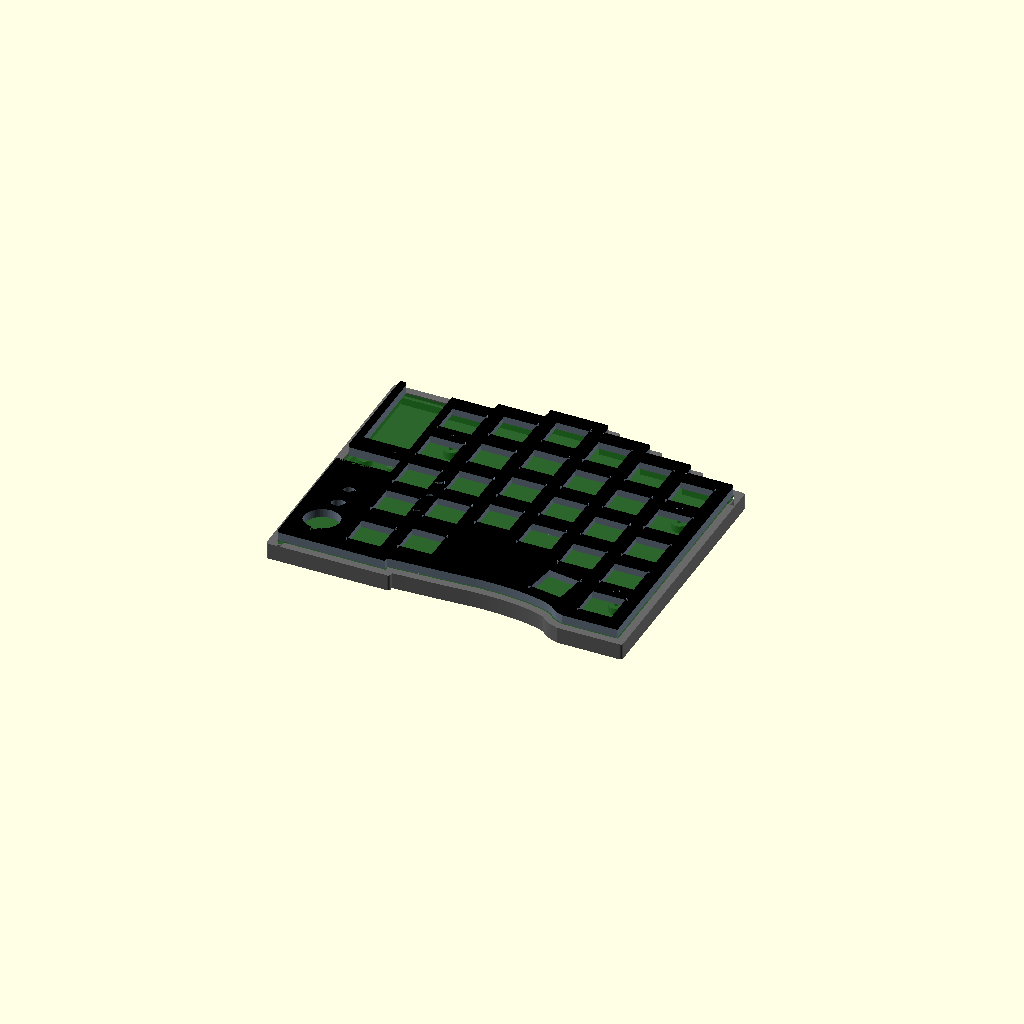
Cell 1 — every parameter at its default value.
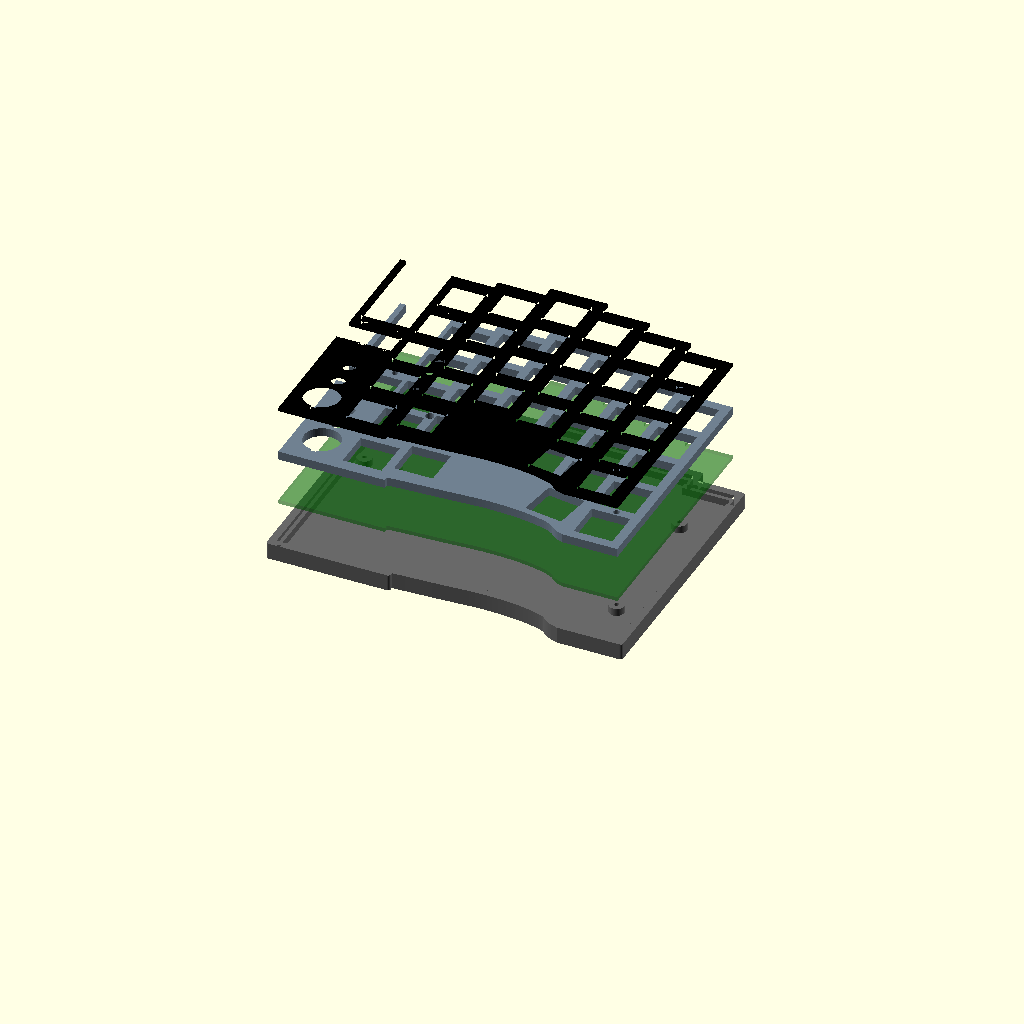
Cell 2 — part set to "exploded", the other parameters unchanged.
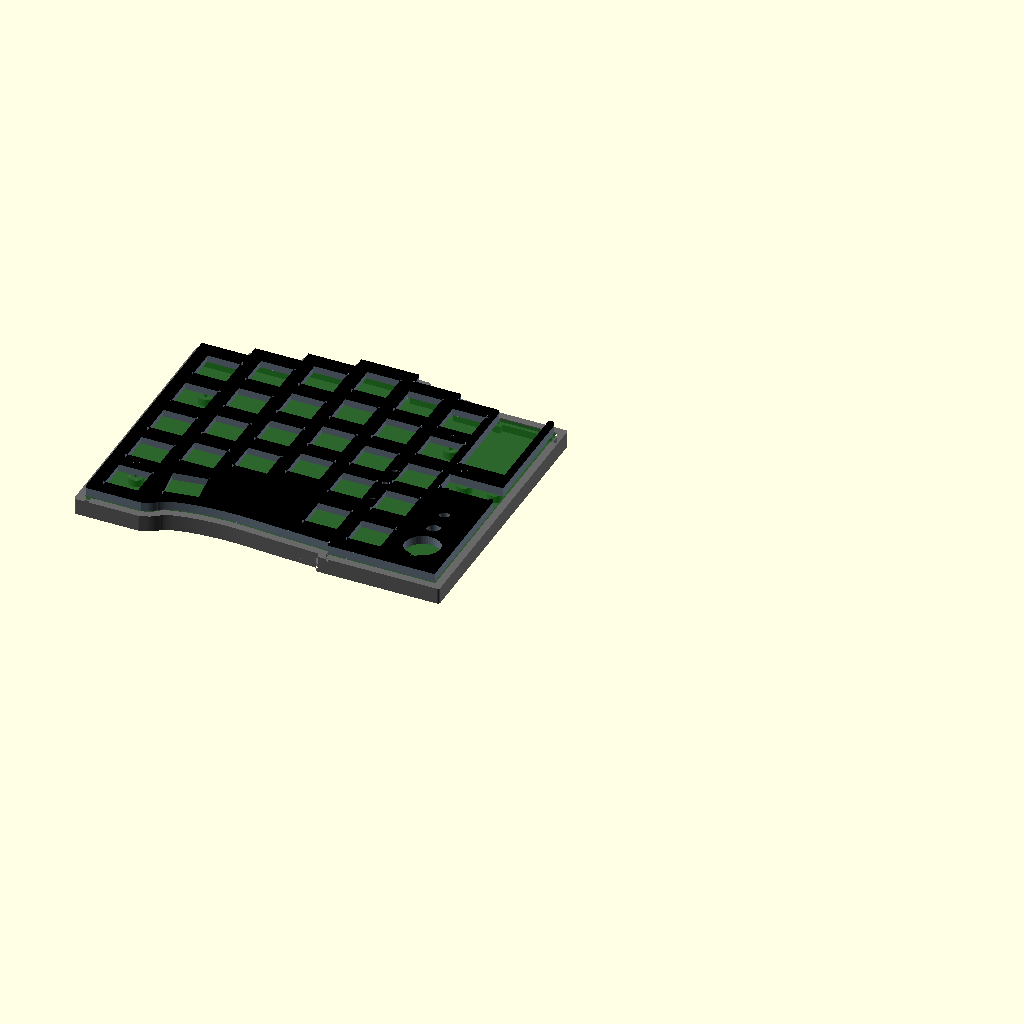
Cell 3 — side set to "left", the other parameters unchanged.
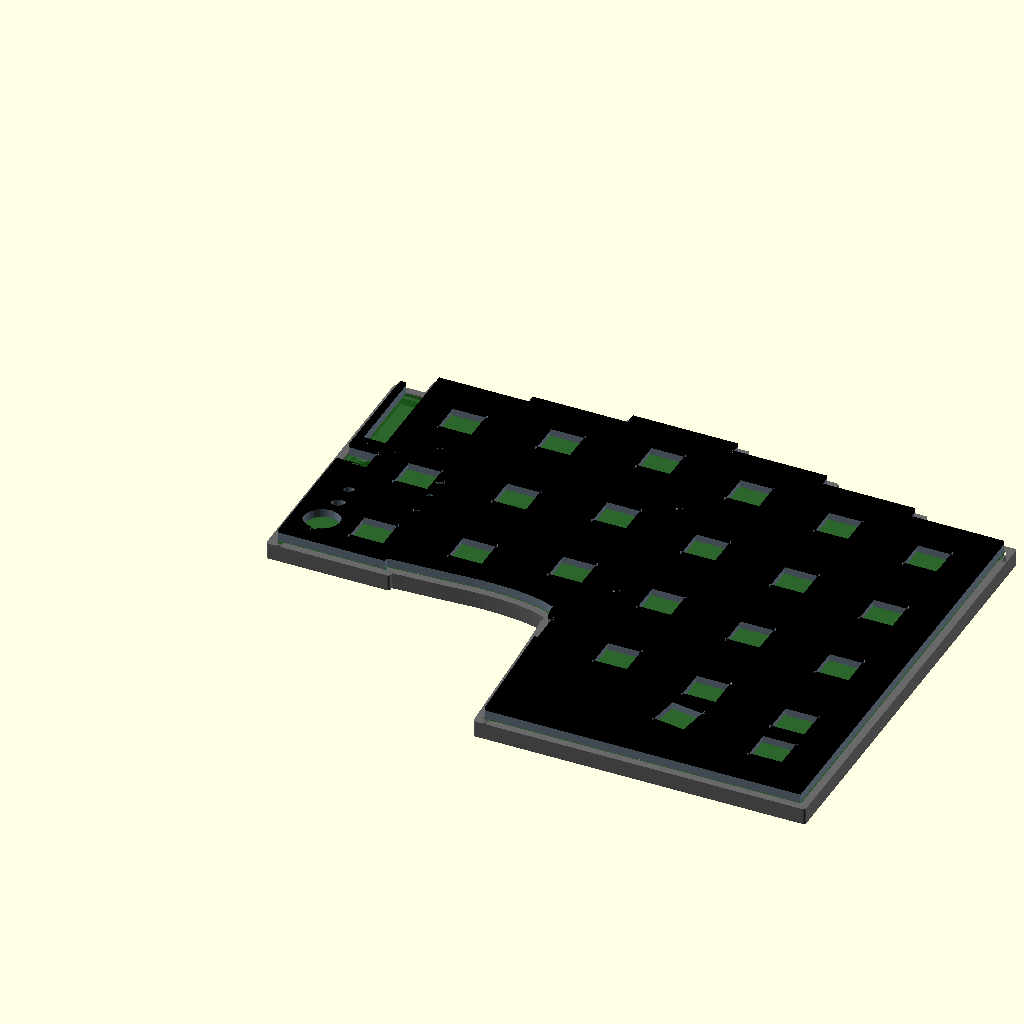
Cell 4: the same model with pitch = 38.1.
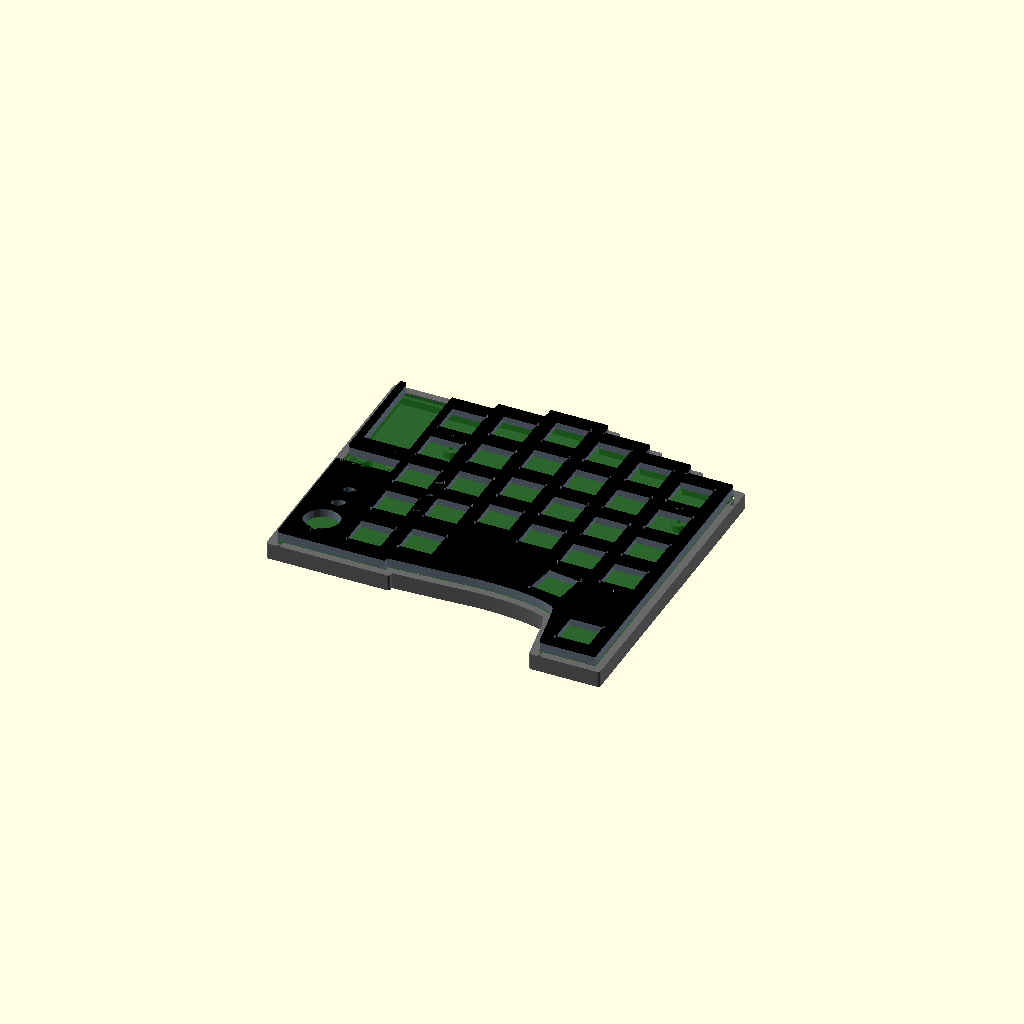
Cell 5 — thumb_gap5 set to 38.6, the other parameters unchanged.
All cells are drawn from one camera (rotation 55°, 0°, 25°, orthographic, colour scheme Cornfield), so only the parameter changes between them.
OpenSCAD source file case/do52pro_case.scad:
// DO52 Pro — parametric case (tray + PCB spacer frame + switch plate)
// -------------------------------------------------------------------
// Reverse-engineered from photos on an A4 cutting mat (1 cm grid),
// calibrated against the controller's 2.54 mm header pitch.
// Geometry is drawn for the RIGHT half seen from the top (controller and
// thumb cluster on the left/inner side). Set side="left" to mirror it.
//
// Coordinates: origin = centre of the top key of the inner column (col 0),
// X to the right, Y up (away from the user), Z up from the tray bottom.
//
// Usage:
//   openscad -D 'part="plate"' -o plate.stl do52pro_case.scad
//   part = "plate" | "frame" | "tray" | "assembly" | "exploded" | "drawing"
// -------------------------------------------------------------------

/* [Output] */
part = "assembly";     // [plate, frame, tray, assembly, exploded, drawing]
side = "right";        // [right, left]

/* [Key grid] */
pitch      = 19.05;    // key pitch, both axes (measured 19.0–19.2)
// column stagger in mm (Y offset of each column's top key), col 0 = inner
stagger    = [0, 3.4, 8.0, 3.2, -2.0, -7.1];
rows       = [4, 4, 4, 4, 4, 4];   // regular rows per column
thumb_gap  = 21.3;     // row 4 -> thumb key, cols 0 and 1 (wider than pitch)
thumb_gap5 = 19.3;     // row 4 -> bottom key, col 5
// rotated key below col 4: [dx from col 4, gap below row 4, angle]
tilt_key   = [-2.0, 19.85, -8.5];
edge_margin = 2.0;     // plate edge beyond the key-unit squares

/* [Switch plate] */
plate_t     = 1.5;     // 1.5 = MX clip thickness
switch_hole = 14.0;    // MX cutout; add ~0.1–0.2 if your printer runs tight
plate_pocket_depth = 0.75;  // shallow recess beside the controller (0 = off)

/* [Spacer frame (between plate and PCB)] */
mx_plate_to_pcb = 5.0; // MX spec: plate top to PCB top
frame_hole  = 15.6;    // clearance around switch bottom housings
frame_t     = mx_plate_to_pcb - plate_t;

/* [Tray] */
pcb_t       = 1.6;
floor_t     = 2.0;
boss_h      = 3.0;     // PCB standoff height (clears hot-swap sockets)
boss_d      = 6.0;
boss_hole   = 1.8;     // M2 self-tapping pilot; 3.2 for M2 heat-set inserts
wall        = 3.0;
clearance   = 0.5;     // gap between PCB/plate edge and tray wall
wall_above_pcb = 0.0;  // raise the wall past the PCB top surface
ledge_w     = 1.0;     // inner ledge under the PCB edge (0 = off)
corner_r    = 1.0;     // outer corner rounding of the tray
feet        = [[-24, -2], [97, -5], [-24, -82], [97, -84]];
foot_d      = 10.0;
foot_depth  = 1.0;

/* [Holes] */
screw_d   = 2.4;       // clearance through plate and frame (M2)
// screw/standoff positions (also the tray bosses)
screws = [[-26.25, -27.8], [-13.98, -28.0], [0, -pitch/2],
          [5*19.05, -16.6], [96.6, -73.85]];
// small round holes in plate and frame: [x, y, d]
aux_holes = [[9.0, -38.6, 3.5], [9.0, -47.3, 3.5], [9.0, -57.9, 3.0],
             [-19.25, -56.5, 5.0], [-19.25, -65.7, 6.0]];
// large keyhole opening beside the thumb keys: [x, y, d, slot_w, slot_end_y]
keyhole = [-20.2, -77.5, 14.5, 2.5, -85.5];

/* [Controller side (inner edge)] */
inner_x      = -31.4;  // outer edge of the controller strip
rail_w       = 2.2;    // thin rail along the controller window
rail_top     = 13.15;
window_bot   = -25.05; // bottom of the open controller window
arm_bot      = -31.15; // bottom of the bar that carries two screws
slot_bot     = -41.0;  // bottom of the open slot below that bar
bottom_left_y = -91.1;
pocket       = [[-30.3, -50.7], [-11.1, -41.0]];  // plate recess corners

/* [Bottom edge (measured, smoothed)] */
bottom_curve = [[84.67, 0], [80.84, -93.81], [77.97, -90.72], [68.39, -88.39],
                [58.81, -87.43], [49.23, -87.23], [39.66, -87.81],
                [30.08, -88.39], [20.50, -88.78], [11.40, -89.36]];
bottom_step_x = 11.4;

/* [Exploded view] */
explode = 18;

$fn = 48;

// ---------------------------------------------------------------- derived
p  = pitch;
m  = edge_margin;
function ctop(c)  = stagger[c] + p/2 + m;
function right_x() = 5*p + p/2 + m;
function thumb5_y() = stagger[5] - 3*p - thumb_gap5;
function bottom_right_y() = thumb5_y() - p/2 - m;

keys = concat(
  [for (c = [0:5]) for (r = [0:rows[c]-1]) [c*p, stagger[c] - r*p, 0]],
  [[0, stagger[0] - 3*p - thumb_gap, 0],
   [p, stagger[1] - 3*p - thumb_gap, 0],
   [5*p, thumb5_y(), 0],
   [4*p + tilt_key[0], stagger[4] - 3*p - tilt_key[1], tilt_key[2]]]);

// top edge: stepped, follows the column stagger
function step_x(c) = stagger[c+1] > stagger[c] ? (c+1)*p - p/2 - m
                                               : c*p + p/2 + m;
top_edge = concat(
  [[-p/2, ctop(0)]],
  [for (c = [0:4]) each [[step_x(c), ctop(c)], [step_x(c), ctop(c+1)]]],
  [[right_x(), ctop(5)]]);

function chaikin(pts, n) = n == 0 ? pts :
  chaikin(concat([pts[0]],
                 [for (i = [0:len(pts)-2]) each
                   [pts[i]*0.75 + pts[i+1]*0.25, pts[i]*0.25 + pts[i+1]*0.75]],
                 [pts[len(pts)-1]]), n - 1);

curve_pts = [for (i = [0:len(bottom_curve)-1])
               i == 0 ? [bottom_curve[0][0], bottom_right_y()] : bottom_curve[i]];
bottom_edge = concat([[right_x(), bottom_right_y()]], chaikin(curve_pts, 3),
                     [[bottom_step_x, bottom_left_y]]);

// plate/frame outline: open controller window, slot and rail
inner_open = [
  [inner_x, bottom_left_y], [inner_x, slot_bot], [-p/2, slot_bot],
  [-p/2, arm_bot], [inner_x + 0.4, arm_bot], [inner_x + 0.4, rail_top],
  [inner_x + 0.4 + rail_w, rail_top], [inner_x + 0.4 + rail_w, window_bot],
  [-p/2, window_bot]];
// tray outline: same, with the controller side closed
inner_closed = [[inner_x, bottom_left_y], [inner_x, rail_top], [-p/2, rail_top]];

module outline_open()   polygon(concat(top_edge, bottom_edge, inner_open));
module outline_closed() polygon(concat(top_edge, bottom_edge, inner_closed));

module round_holes(extra = 0) {
  for (h = aux_holes) translate([h[0], h[1]]) circle(d = h[2] + extra);
  translate([keyhole[0], keyhole[1]]) circle(d = keyhole[2] + extra);
  translate([keyhole[0] - keyhole[3]/2, keyhole[4]])
    square([keyhole[3], keyhole[1] - keyhole[4]]);
  for (s = screws) translate(s) circle(d = screw_d);
}

module key_holes(size) {
  for (k = keys) translate([k[0], k[1]]) rotate(k[2]) square(size, center = true);
}

// ------------------------------------------------------------------ parts
module plate() {
  difference() {
    linear_extrude(plate_t) difference() {
      outline_open();
      key_holes(switch_hole);
      round_holes();
    }
    if (plate_pocket_depth > 0)
      translate([pocket[0][0], pocket[0][1], plate_t - plate_pocket_depth])
        cube([pocket[1][0] - pocket[0][0], pocket[1][1] - pocket[0][1], plate_t]);
  }
}

module frame() {
  linear_extrude(frame_t) difference() {
    outline_open();
    key_holes(frame_hole);
    round_holes();
  }
}

module tray() {
  wall_top = floor_t + boss_h + pcb_t + wall_above_pcb;
  difference() {
    union() {
      linear_extrude(floor_t)
        offset(r = corner_r) offset(delta = clearance + wall - corner_r) outline_closed();
      translate([0, 0, floor_t]) linear_extrude(wall_top - floor_t) difference() {
        offset(r = corner_r) offset(delta = clearance + wall - corner_r) outline_closed();
        offset(delta = clearance) outline_closed();
      }
      if (ledge_w > 0)
        translate([0, 0, floor_t]) linear_extrude(boss_h) difference() {
          offset(delta = clearance + 0.01) outline_closed();
          offset(delta = -ledge_w) outline_closed();
        }
      for (s = screws) translate([s[0], s[1], floor_t - 0.01])
        cylinder(d = boss_d, h = boss_h + 0.01);
    }
    for (s = screws) translate([s[0], s[1], floor_t]) cylinder(d = boss_hole, h = boss_h + 1);
    for (f = feet) translate([f[0], f[1], -0.01]) cylinder(d = foot_d, h = foot_depth + 0.01);
  }
}

// --------------------------------------------------------------- layouts
z_pcb   = floor_t + boss_h;
z_frame = z_pcb + pcb_t;
z_plate = z_frame + frame_t;

module pcb_ghost() {
  color("darkgreen", 0.35) translate([0, 0, z_pcb])
    linear_extrude(pcb_t) outline_closed();
}

module stack(e = 0) {
  color("dimgray") tray();
  translate([0, 0, e]) pcb_ghost();
  color("slategray") translate([0, 0, z_frame + 2*e]) frame();
  color("black") translate([0, 0, z_plate + 3*e]) plate();
}

module sided() { if (side == "left") mirror([1, 0, 0]) children(); else children(); }

// ---------------------------------------------------- 2-D drawing sheet
module dim_h(x0, x1, y, label, s = 3) {
  translate([x0, y - 0.15]) square([x1 - x0, 0.3]);
  for (x = [x0, x1]) translate([x - 0.15, y - 2]) square([0.3, 4]);
  translate([(x0 + x1)/2, y + 1.5]) text(label, size = s, halign = "center");
}
module dim_v(y0, y1, x, label, s = 3) {
  translate([x - 0.15, y0]) square([0.3, y1 - y0]);
  for (y = [y0, y1]) translate([x - 2, y - 0.15]) square([4, 0.3]);
  translate([x - 1.5, (y0 + y1)/2]) rotate(90) text(label, size = s, halign = "center");
}
module outline_only(w = 0.35) difference() { children(); offset(delta = -w) children(); }

module drawing() {
  W = right_x() - inner_x;
  H = ctop(2) - bottom_right_y();
  T = clearance + wall;
  // top views
  translate([0, 0]) {
    outline_only() projection() plate();
    for (k = keys) translate([k[0], k[1]]) circle(d = 0.8);
    dim_h(inner_x, right_x(), ctop(2) + 8, str("plate ", r1(W), " mm"));
    dim_v(bottom_right_y(), ctop(2), right_x() + 8, str(r1(H), " mm"));
    dim_h(0, p, ctop(0) + 3, str("pitch ", p), 2.5);
    translate([inner_x, bottom_right_y() - 12]) text("PLATE - top", size = 5);
  }
  translate([W + 40, 0]) {
    outline_only() projection() frame();
    translate([inner_x, bottom_right_y() - 12]) text("FRAME - top", size = 5);
  }
  translate([2*(W + 40), 0]) {
    outline_only() projection() tray();
    outline_only() offset(delta = clearance) outline_closed();
    for (s = screws) translate(s) outline_only() circle(d = boss_d);
    dim_h(inner_x - T, right_x() + T, ctop(2) + T + 8, str("tray ", r1(W + 2*T), " mm"));
    translate([inner_x, bottom_right_y() - 12]) text("TRAY - top", size = 5);
  }
  // front (looking from -Y, Z up) and right side (looking from +X, Y to the right)
  fy = bottom_right_y() - 45;
  translate([0, fy]) {
    projection() rotate([-90, 0, 0]) stack();
    dim_v(0, z_plate + plate_t, right_x() + T + 6, str(r1(z_plate + plate_t), " mm"), 2.5);
    translate([inner_x, -12]) text("ASSEMBLY - front", size = 5);
  }
  translate([W + 40 + inner_x - bottom_right_y(), fy]) {
    projection() rotate([-90, 0, 0]) rotate([0, 0, -90]) stack();
    translate([bottom_right_y(), -12]) text("ASSEMBLY - right", size = 5);
  }
  translate([2*(W + 40), fy]) {
    projection() rotate([-90, 0, 0]) tray();
    dim_v(0, floor_t + boss_h + pcb_t + wall_above_pcb, right_x() + T + 6,
          str(r1(floor_t + boss_h + pcb_t + wall_above_pcb), " mm"), 2.5);
    translate([inner_x, -12]) text("TRAY - front", size = 5);
  }
}

function r1(v) = round(v * 10) / 10;

// ------------------------------------------------------------------ main
sided() {
  if (part == "plate")    plate();
  if (part == "frame")    frame();
  if (part == "tray")     tray();
  if (part == "assembly") stack(0);
  if (part == "exploded") stack(explode);
  if (part == "drawing")  drawing();
}
Parameter table extracted from the source (name, type, default, range or options):
part: string, default "assembly", options "plate", "frame", "tray", "assembly", "exploded", "drawing"
side: string, default "right", options "right", "left"
pitch: number, default 19.05
thumb_gap: number, default 21.3
thumb_gap5: number, default 19.3
tilt_key: vector, default [-2, 19.85, -8.5]
edge_margin: number, default 2
plate_t: number, default 1.5
switch_hole: number, default 14
plate_pocket_depth: number, default 0.75
mx_plate_to_pcb: number, default 5
frame_hole: number, default 15.6
pcb_t: number, default 1.6
floor_t: number, default 2
boss_h: number, default 3
boss_d: number, default 6
boss_hole: number, default 1.8
wall: number, default 3
clearance: number, default 0.5
wall_above_pcb: number, default 0
ledge_w: number, default 1
corner_r: number, default 1
foot_d: number, default 10
foot_depth: number, default 1
screw_d: number, default 2.4
inner_x: number, default -31.4
rail_w: number, default 2.2
rail_top: number, default 13.15
window_bot: number, default -25.05
arm_bot: number, default -31.15
slot_bot: number, default -41
bottom_left_y: number, default -91.1
bottom_step_x: number, default 11.4
explode: number, default 18
